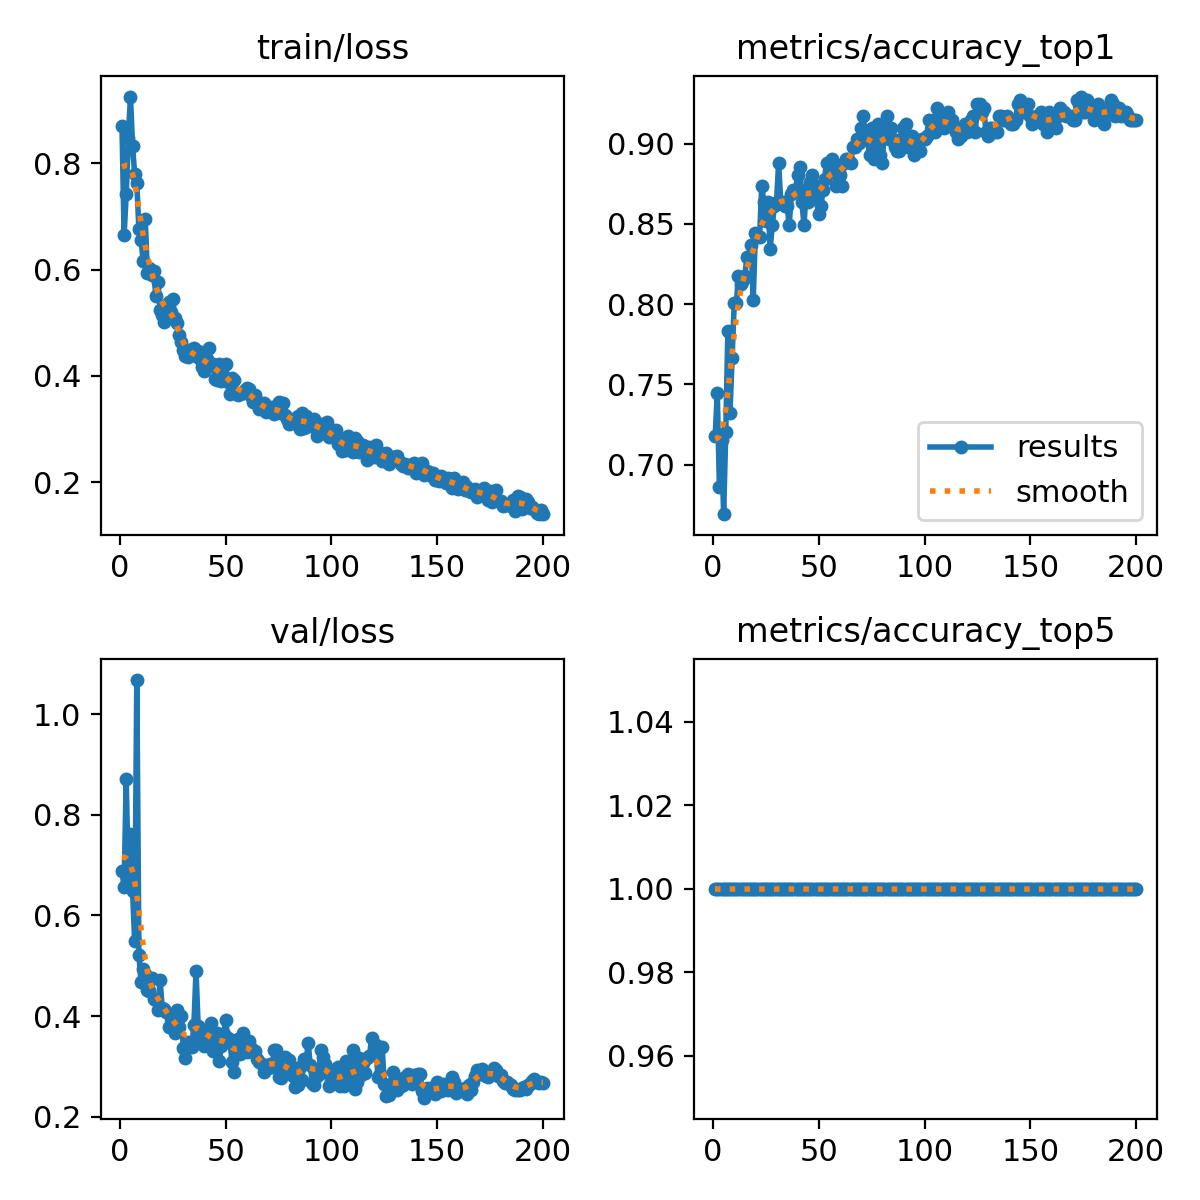

Source data for this figure (header and first rows):
epoch, time, train/loss, metrics/accuracy_top1, metrics/accuracy_top5, val/loss, lr/pg0, lr/pg1, lr/pg2, lr/pg3, lr/pg4, lr/pg5, lr/pg6, lr/pg7
1, 125.7, 0.8707, 0.7178, 1, 0.6875, 0.009951, 0.003317, 0.009951, 0.003317, 0.009951, 0.003317, 0.009951, 0.003317
2, 250, 0.6645, 0.7445, 1, 0.6565, 0.01985, 0.006617, 0.01985, 0.006617, 0.01985, 0.006617, 0.01985, 0.006617
3, 372.3, 0.7418, 0.6861, 1, 0.8714, 0.02965, 0.009885, 0.02965, 0.009885, 0.02965, 0.009885, 0.02965, 0.009885
4, 504.1, 0.8476, 0.7153, 1, 0.6687, 0.02955, 0.009851, 0.02955, 0.009851, 0.02955, 0.009851, 0.02955, 0.009851
5, 639.5, 0.9253, 0.6691, 1, 0.7621, 0.02941, 0.009802, 0.02941, 0.009802, 0.02941, 0.009802, 0.02941, 0.009802
6, 132.4, 0.8324, 0.7202, 1, 0.6485, 0.02926, 0.009753, 0.02926, 0.009753, 0.02926, 0.009753, 0.02926, 0.009753
7, 256.8, 0.7788, 0.7835, 1, 0.549, 0.02911, 0.009703, 0.02911, 0.009703, 0.02911, 0.009703, 0.02911, 0.009703
8, 379.2, 0.7625, 0.7324, 1, 1.068, 0.02896, 0.009654, 0.02896, 0.009654, 0.02896, 0.009654, 0.02896, 0.009654
9, 509.6, 0.6754, 0.7664, 1, 0.5222, 0.02881, 0.009604, 0.02881, 0.009604, 0.02881, 0.009604, 0.02881, 0.009604
10, 644.9, 0.6554, 0.8005, 1, 0.467, 0.02866, 0.009555, 0.02866, 0.009555, 0.02866, 0.009555, 0.02866, 0.009555
11, 781.9, 0.6169, 0.8005, 1, 0.4934, 0.02851, 0.009505, 0.02851, 0.009505, 0.02851, 0.009505, 0.02851, 0.009505
12, 916.5, 0.6944, 0.8175, 1, 0.4832, 0.02837, 0.009456, 0.02837, 0.009456, 0.02837, 0.009456, 0.02837, 0.009456
13, 1051, 0.5927, 0.8126, 1, 0.4513, 0.02822, 0.009406, 0.02822, 0.009406, 0.02822, 0.009406, 0.02822, 0.009406
14, 1184, 0.602, 0.8151, 1, 0.4506, 0.02807, 0.009357, 0.02807, 0.009357, 0.02807, 0.009357, 0.02807, 0.009357
15, 1319, 0.5895, 0.8175, 1, 0.4755, 0.02792, 0.009307, 0.02792, 0.009307, 0.02792, 0.009307, 0.02792, 0.009307
16, 1453, 0.5964, 0.8297, 1, 0.433, 0.02777, 0.009258, 0.02777, 0.009258, 0.02777, 0.009258, 0.02777, 0.009258
17, 1586, 0.5496, 0.8297, 1, 0.4324, 0.02762, 0.009208, 0.02762, 0.009208, 0.02762, 0.009208, 0.02762, 0.009208
18, 1724, 0.5769, 0.837, 1, 0.4117, 0.02748, 0.009158, 0.02748, 0.009158, 0.02748, 0.009158, 0.02748, 0.009158
19, 1858, 0.5246, 0.8029, 1, 0.4721, 0.02733, 0.009109, 0.02733, 0.009109, 0.02733, 0.009109, 0.02733, 0.009109
20, 1992, 0.5149, 0.8443, 1, 0.4166, 0.02718, 0.009059, 0.02718, 0.009059, 0.02718, 0.009059, 0.02718, 0.009059
21, 2127, 0.5023, 0.8418, 1, 0.4147, 0.02703, 0.00901, 0.02703, 0.00901, 0.02703, 0.00901, 0.02703, 0.00901
22, 2278, 0.5332, 0.8418, 1, 0.408, 0.02688, 0.00896, 0.02688, 0.00896, 0.02688, 0.00896, 0.02688, 0.00896
23, 2429, 0.5384, 0.8735, 1, 0.3776, 0.02673, 0.008911, 0.02673, 0.008911, 0.02673, 0.008911, 0.02673, 0.008911
24, 2564, 0.5211, 0.8638, 1, 0.403, 0.02658, 0.008861, 0.02658, 0.008861, 0.02658, 0.008861, 0.02658, 0.008861
25, 2708, 0.5441, 0.8516, 1, 0.392, 0.02644, 0.008812, 0.02644, 0.008812, 0.02644, 0.008812, 0.02644, 0.008812
26, 2841, 0.5092, 0.8638, 1, 0.3653, 0.02629, 0.008762, 0.02629, 0.008762, 0.02629, 0.008762, 0.02629, 0.008762
27, 2971, 0.4997, 0.8346, 1, 0.4123, 0.02614, 0.008713, 0.02614, 0.008713, 0.02614, 0.008713, 0.02614, 0.008713
28, 3099, 0.4764, 0.8491, 1, 0.3785, 0.02599, 0.008663, 0.02599, 0.008663, 0.02599, 0.008663, 0.02599, 0.008663
29, 3228, 0.4643, 0.8613, 1, 0.3998, 0.02584, 0.008614, 0.02584, 0.008614, 0.02584, 0.008614, 0.02584, 0.008614
30, 3355, 0.4481, 0.8638, 1, 0.3366, 0.02569, 0.008564, 0.02569, 0.008564, 0.02569, 0.008564, 0.02569, 0.008564
31, 3481, 0.4375, 0.8881, 1, 0.3172, 0.02555, 0.008515, 0.02555, 0.008515, 0.02555, 0.008515, 0.02555, 0.008515
32, 3609, 0.4347, 0.8638, 1, 0.3483, 0.0254, 0.008466, 0.0254, 0.008466, 0.0254, 0.008466, 0.0254, 0.008466
33, 3735, 0.441, 0.8638, 1, 0.343, 0.02525, 0.008416, 0.02525, 0.008416, 0.02525, 0.008416, 0.02525, 0.008416
34, 3861, 0.4501, 0.8613, 1, 0.3388, 0.0251, 0.008367, 0.0251, 0.008367, 0.0251, 0.008367, 0.0251, 0.008367
35, 3996, 0.4516, 0.8613, 1, 0.3827, 0.02495, 0.008317, 0.02495, 0.008317, 0.02495, 0.008317, 0.02495, 0.008317
36, 4125, 0.4378, 0.8491, 1, 0.4899, 0.0248, 0.008268, 0.0248, 0.008268, 0.0248, 0.008268, 0.0248, 0.008268
37, 4257, 0.4465, 0.8686, 1, 0.381, 0.02465, 0.008218, 0.02465, 0.008218, 0.02465, 0.008218, 0.02465, 0.008218
38, 4394, 0.4323, 0.871, 1, 0.3585, 0.02451, 0.008169, 0.02451, 0.008169, 0.02451, 0.008169, 0.02451, 0.008169
39, 4520, 0.4177, 0.871, 1, 0.3483, 0.02436, 0.008119, 0.02436, 0.008119, 0.02436, 0.008119, 0.02436, 0.008119
40, 4654, 0.4088, 0.8808, 1, 0.3404, 0.02421, 0.00807, 0.02421, 0.00807, 0.02421, 0.00807, 0.02421, 0.00807
41, 4783, 0.4311, 0.8856, 1, 0.3673, 0.02406, 0.00802, 0.02406, 0.00802, 0.02406, 0.00802, 0.02406, 0.00802
42, 4915, 0.4531, 0.8638, 1, 0.3707, 0.02391, 0.007971, 0.02391, 0.007971, 0.02391, 0.007971, 0.02391, 0.007971
43, 5045, 0.4202, 0.8491, 1, 0.3869, 0.02376, 0.007921, 0.02376, 0.007921, 0.02376, 0.007921, 0.02376, 0.007921
44, 5173, 0.422, 0.871, 1, 0.3304, 0.02361, 0.007872, 0.02361, 0.007872, 0.02361, 0.007872, 0.02361, 0.007872
45, 5305, 0.3951, 0.8638, 1, 0.3522, 0.02347, 0.007822, 0.02347, 0.007822, 0.02347, 0.007822, 0.02347, 0.007822
46, 5432, 0.3929, 0.8759, 1, 0.3672, 0.02332, 0.007772, 0.02332, 0.007772, 0.02332, 0.007772, 0.02332, 0.007772
47, 5559, 0.4219, 0.8808, 1, 0.3108, 0.02317, 0.007723, 0.02317, 0.007723, 0.02317, 0.007723, 0.02317, 0.007723
48, 5686, 0.3906, 0.8662, 1, 0.341, 0.02302, 0.007673, 0.02302, 0.007673, 0.02302, 0.007673, 0.02302, 0.007673
49, 5814, 0.4198, 0.8735, 1, 0.3643, 0.02287, 0.007624, 0.02287, 0.007624, 0.02287, 0.007624, 0.02287, 0.007624
50, 5941, 0.4233, 0.8565, 1, 0.3923, 0.02272, 0.007574, 0.02272, 0.007574, 0.02272, 0.007574, 0.02272, 0.007574
51, 6067, 0.3895, 0.8613, 1, 0.3572, 0.02258, 0.007525, 0.02258, 0.007525, 0.02258, 0.007525, 0.02258, 0.007525
52, 6192, 0.3651, 0.871, 1, 0.3513, 0.02243, 0.007476, 0.02243, 0.007476, 0.02243, 0.007476, 0.02243, 0.007476
53, 6322, 0.3954, 0.8783, 1, 0.309, 0.02228, 0.007426, 0.02228, 0.007426, 0.02228, 0.007426, 0.02228, 0.007426
54, 6454, 0.3914, 0.8881, 1, 0.2893, 0.02213, 0.007377, 0.02213, 0.007377, 0.02213, 0.007377, 0.02213, 0.007377
55, 6587, 0.367, 0.8832, 1, 0.3235, 0.02198, 0.007327, 0.02198, 0.007327, 0.02198, 0.007327, 0.02198, 0.007327
56, 6723, 0.3646, 0.8905, 1, 0.3534, 0.02183, 0.007278, 0.02183, 0.007278, 0.02183, 0.007278, 0.02183, 0.007278
57, 6875, 0.3668, 0.8856, 1, 0.3253, 0.02168, 0.007228, 0.02168, 0.007228, 0.02168, 0.007228, 0.02168, 0.007228
58, 7011, 0.3688, 0.8735, 1, 0.3659, 0.02154, 0.007178, 0.02154, 0.007178, 0.02154, 0.007178, 0.02154, 0.007178
59, 7145, 0.3735, 0.8832, 1, 0.3389, 0.02139, 0.007129, 0.02139, 0.007129, 0.02139, 0.007129, 0.02139, 0.007129
60, 7276, 0.3778, 0.8808, 1, 0.3286, 0.02124, 0.007079, 0.02124, 0.007079, 0.02124, 0.007079, 0.02124, 0.007079
... 140 more rows
